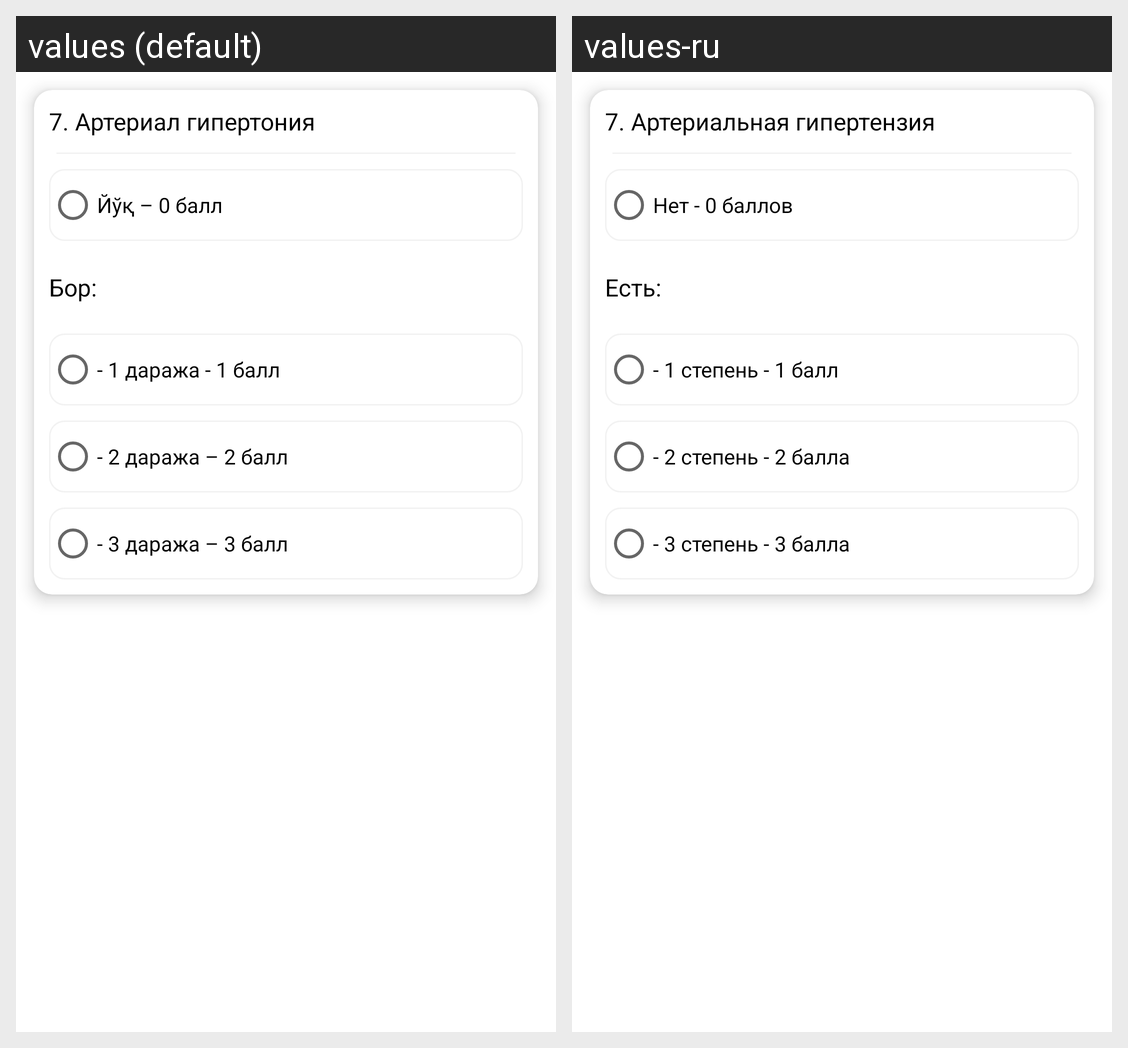

The same Android screen rendered under two of its app's locales, left to right. List the strings drawn on it with the default value and each locale's translation.
Android screen res/layout/question7.xml rendered under 2 locales, left to right: values (default), values-ru. Device: Nexus 5 (rendered at 1080×1920; each locale shown at half size, 540×960, under a caption strip naming it); theme Theme.MedAnalysis.
Strings drawn on this screen, with the default value and each locale's value (text and hints the layout hard-codes, and strings that could not be matched under every locale, appear in the picture but are not listed):

question7
  values: 7. Артериал гипертония
  values-ru: 7. Артериальная гипертензия

question7_answer1
  values: Йўқ – 0 балл
  values-ru: Нет - 0 баллов

has
  values: Бор:
  values-ru: Есть:

question7_answer2
  values: - 1 даража - 1 балл
  values-ru: - 1 степень - 1 балл

question7_answer3
  values: - 2 даража – 2 балл
  values-ru: - 2 степень - 2 балла

question7_answer4
  values: - 3 даража – 3 балл
  values-ru: - 3 степень - 3 балла
